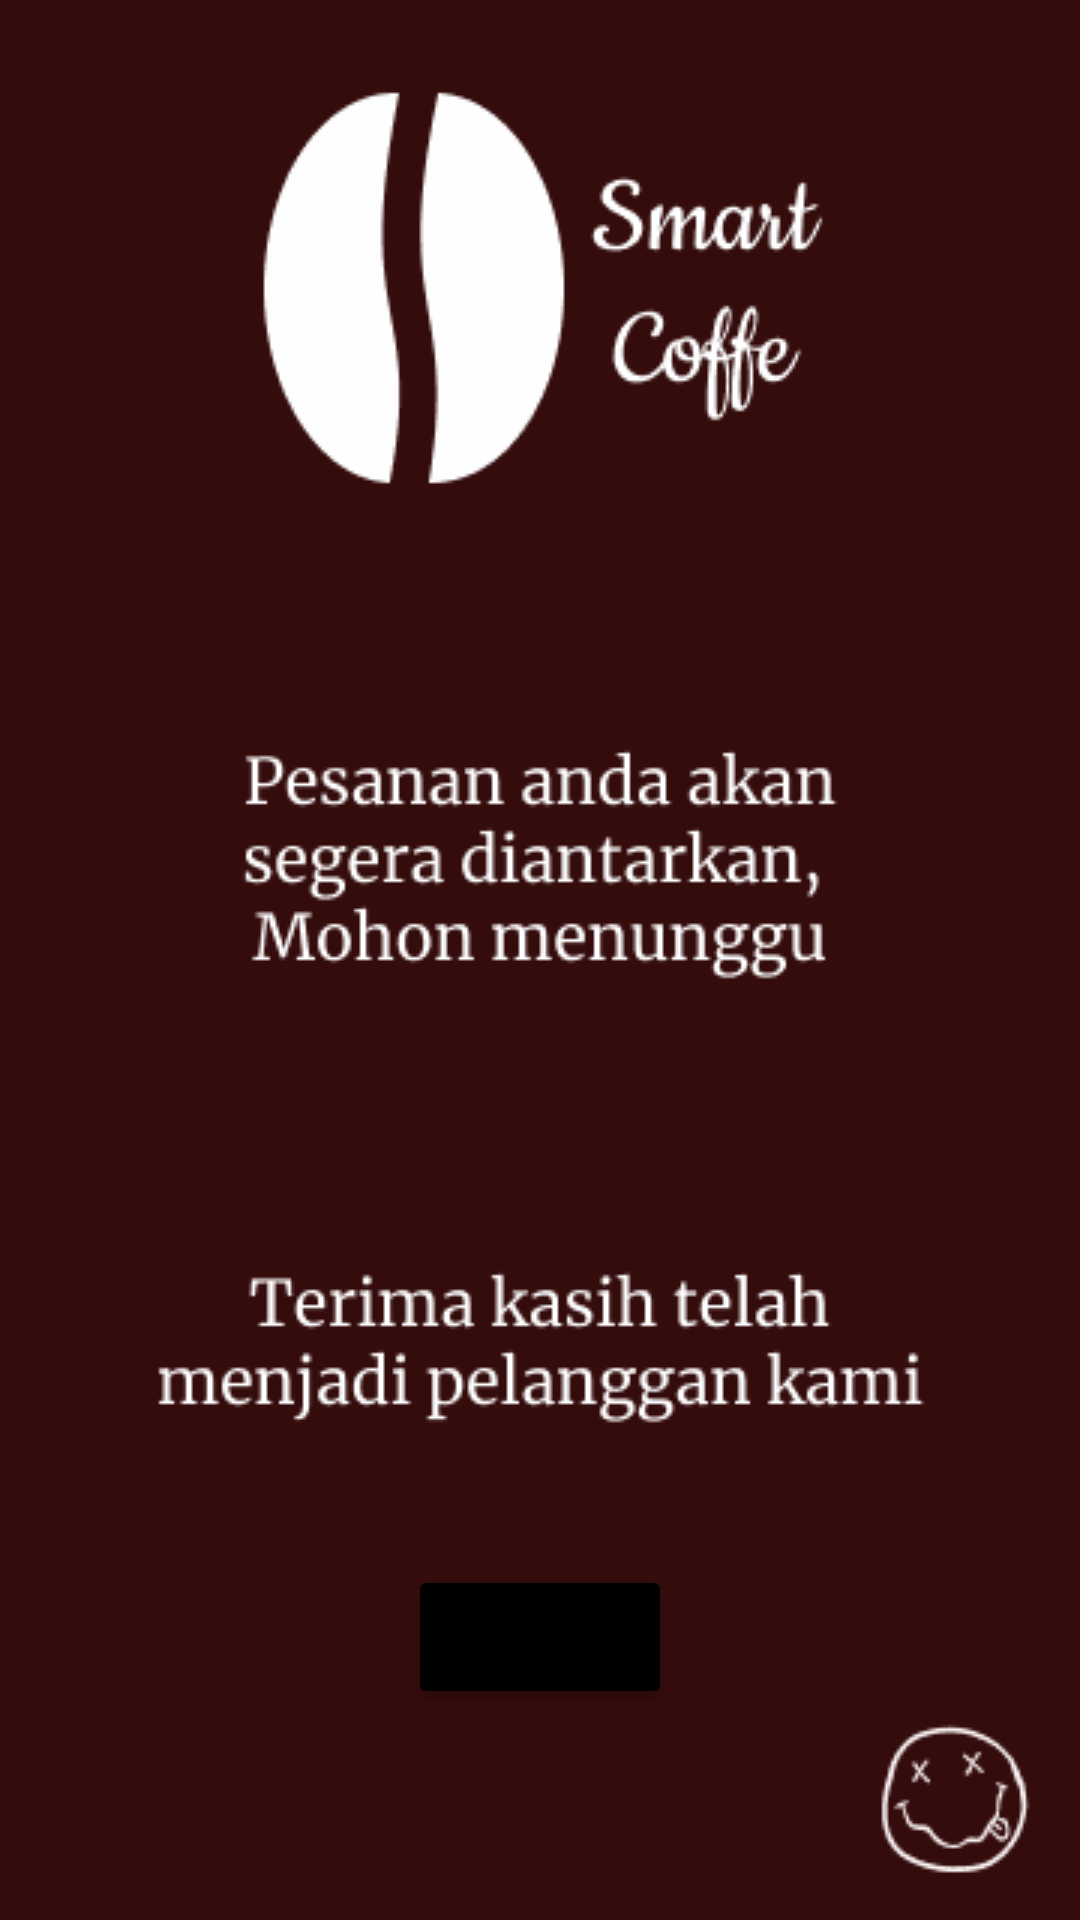

Android layout source for this screen:
<!-- AndroidManifest.xml: application theme Theme.Tafanisya -->
<!-- res/layout/activity_order.xml -->
<?xml version="1.0" encoding="utf-8"?>
<androidx.constraintlayout.widget.ConstraintLayout xmlns:android="http://schemas.android.com/apk/res/android"
    xmlns:app="http://schemas.android.com/apk/res-auto"
    xmlns:tools="http://schemas.android.com/tools"
    android:layout_width="match_parent"
    android:layout_height="match_parent"
    android:background="@drawable/thank"
    tools:context=".Order">

    <Button
        android:id="@+id/btnNext1"
        android:layout_width="wrap_content"
        android:layout_height="wrap_content"
        android:backgroundTint="@color/black"
        android:text="Home"
        app:layout_constraintBottom_toBottomOf="parent"
        app:layout_constraintEnd_toEndOf="parent"
        app:layout_constraintStart_toStartOf="parent"
        app:layout_constraintTop_toTopOf="parent"
        app:layout_constraintVertical_bias="0.881" />
</androidx.constraintlayout.widget.ConstraintLayout>
<!-- resources referenced by this layout -->
<resources>
  <color name="black">#FF000000</color>
  <!-- drawable thank: png bitmap (drawable, 21245 bytes) -->
  <style name="Theme.Tafanisya" parent="Theme.MaterialComponents.DayNight.NoActionBar">
          
          <item name="colorPrimary">@color/purple_500</item>
          <item name="colorPrimaryVariant">@color/purple_700</item>
          <item name="colorOnPrimary">@color/white</item>
          
          <item name="colorSecondary">@color/teal_200</item>
          <item name="colorSecondaryVariant">@color/teal_700</item>
          <item name="colorOnSecondary">@color/black</item>
          
          <item name="android:statusBarColor" tools:targetApi="l">?attr/colorPrimaryVariant</item>
          
      </style>
  <color name="purple_500">#340C0C</color>
  <color name="purple_700">#340C0C</color>
  <color name="white">#FFFFFFFF</color>
  <color name="teal_200">#E1E1E1</color>
  <color name="teal_700">#FF018786</color>
</resources>
